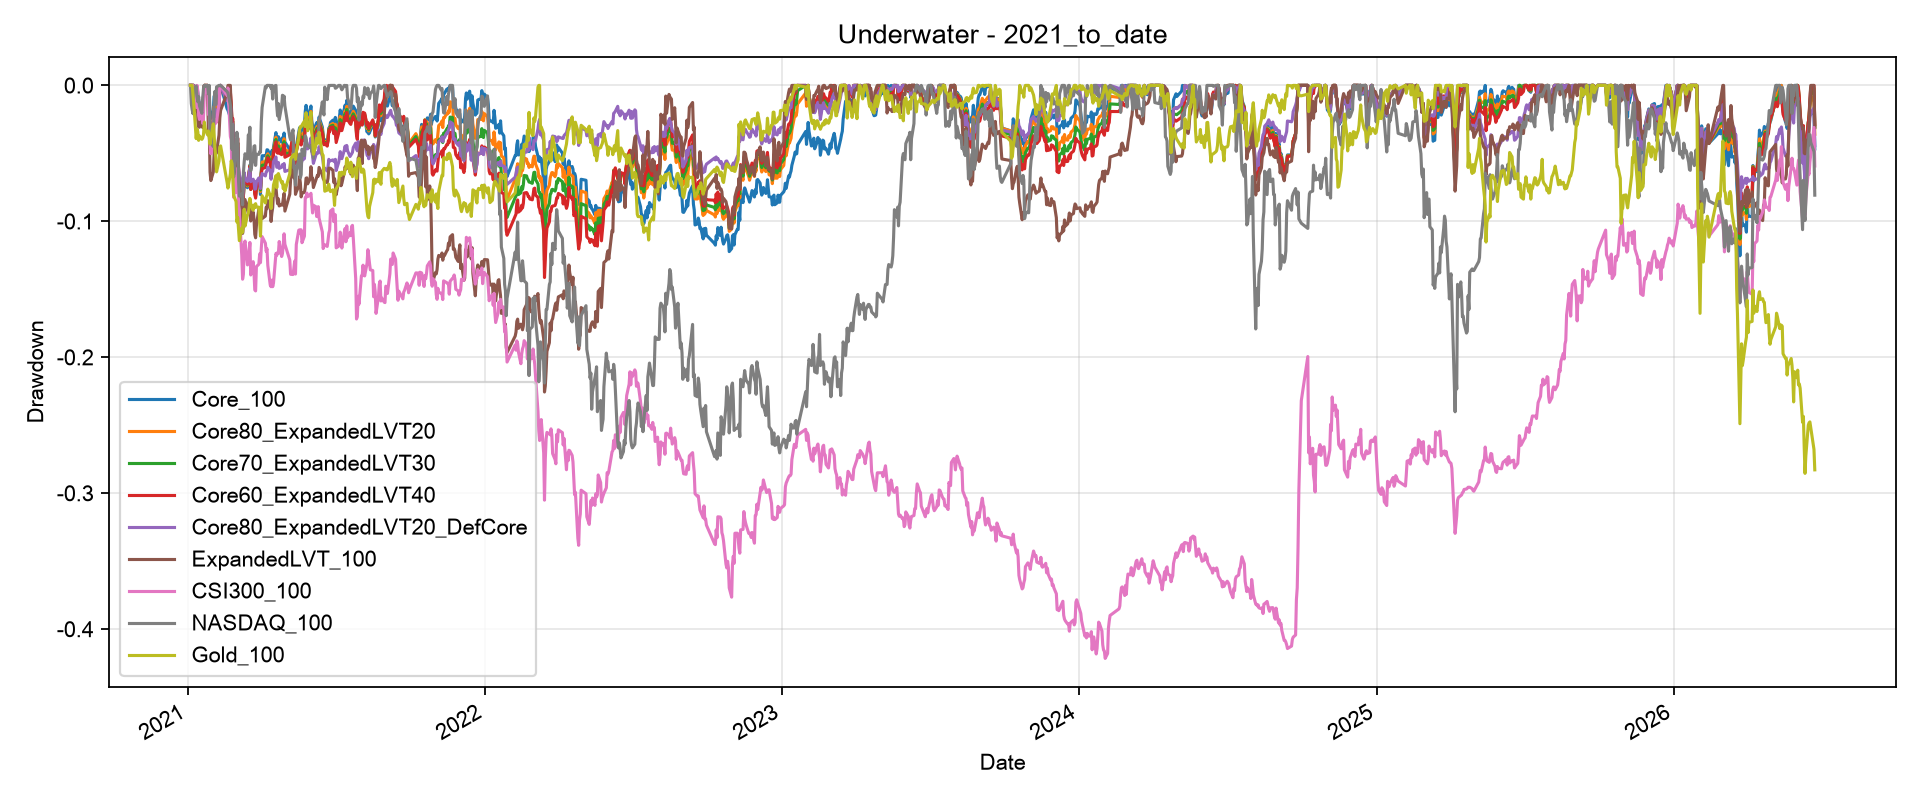

The table this chart was drawn from, first rows:
Date, Core_100, ExpandedLVT_100, Core80_ExpandedLVT20, Core70_ExpandedLVT30, Core60_ExpandedLVT40, Core80_ExpandedLVT20_DefCore, CSI300_100, NASDAQ_100, Gold_100, CSI300_Gold_60_40
2021-01-04, 0.0, 0.0, 0.0, 0.0, 0.0, 0.0, 0.0, 0.0, 0.0, 0.0
2021-01-05, 0.0, 0.0, 0.0, 0.0, 0.0, 0.0, 0.0, -0.01339, 0.0, 0.0
2021-01-06, 0.0, 0.0, 0.0, 0.0, 0.0, 0.0, 0.0, -0.01777, 0.0, 0.0
2021-01-07, 0.0, 0.0, 0.0, 0.0, 0.0, 0.0, 0.0, -0.02077, -0.007123, 0.0
2021-01-08, 0.0, -0.0005026, 0.0, 0.0, 0.0, 0.0, -0.005001, -0.003462, -0.01348, -0.005563
2021-01-11, -0.01146, -0.01888, -0.01284, -0.01354, -0.01423, -0.01284, -0.01625, -0.0004616, -0.03918, -0.02267
2021-01-12, -0.001887, -0.00272, -0.001946, -0.001977, -0.002008, -0.001946, 0.0, -0.007847, -0.03205, -0.002738
2021-01-13, -0.00527, -0.02567, -0.009247, -0.01124, -0.01323, -0.009247, -0.003882, -0.012, -0.03409, -0.005899
2021-01-14, -0.01108, -0.03059, -0.01488, -0.01677, -0.01867, -0.016, -0.02205, -0.008308, -0.04045, -0.0194
2021-01-15, -0.01326, -0.03078, -0.01665, -0.01835, -0.02005, -0.01575, -0.02505, -0.015, -0.03714, -0.01985
2021-01-18, -0.01336, -0.0217, -0.01489, -0.01566, -0.01644, -0.01231, -0.01451, -0.02054, -0.03968, -0.01452
2021-01-19, -0.01251, -0.03104, -0.01609, -0.01789, -0.01969, -0.01684, -0.02791, -0.009693, -0.03867, -0.02215
2021-01-20, -0.00723, -0.009827, -0.007574, -0.00776, -0.007956, -0.01063, -0.02255, -0.002077, -0.03612, -0.01788
2021-01-21, 0.0, 0.0, 0.0, 0.0, 0.0, -0.0001215, -0.005747, 0.0, -0.02697, -0.004017
2021-01-22, -0.001837, 0.0, 0.0, 0.0, 0.0, 0.0, -0.005211, -0.0006765, -0.0318, -0.005673
2021-01-25, 0.0, -0.005612, 0.0, 0.0, 0.0, 0.0, 0.0, 0.0, -0.03638, -0.0004789
2021-01-26, -0.007176, -0.0334, -0.01133, -0.01341, -0.01548, -0.009427, -0.02131, -0.006263, -0.03358, -0.0121
2021-01-27, -0.002563, -0.03081, -0.007125, -0.009404, -0.01168, -0.009955, -0.01953, 0.0, -0.03867, -0.0131
2021-01-28, -0.02406, -0.06395, -0.03103, -0.03451, -0.03798, -0.0338, -0.04369, -0.03988, -0.04325, -0.02957
2021-01-29, -0.02433, -0.07001, -0.0325, -0.03657, -0.04063, -0.03526, -0.05026, -0.04121, -0.03892, -0.03182
2021-02-01, -0.0183, -0.06372, -0.02641, -0.03045, -0.03448, -0.02919, -0.03907, -0.04498, -0.02824, -0.02067
2021-02-02, -0.007931, -0.05032, -0.0154, -0.01912, -0.02283, -0.0182, -0.02486, -0.01595, -0.03612, -0.01516
2021-02-03, -0.0085, -0.04544, -0.01484, -0.018, -0.02116, -0.01765, -0.02593, -0.004432, -0.04604, -0.01986
2021-02-04, -0.01525, -0.05065, -0.02128, -0.02429, -0.02729, -0.02407, -0.02788, -0.01418, -0.05291, -0.02386
2021-02-05, -0.01508, -0.04911, -0.02083, -0.0237, -0.02657, -0.02362, -0.02646, -0.001108, -0.0636, -0.02741
2021-02-08, -0.006311, -0.03664, -0.01128, -0.01377, -0.01626, -0.0141, -0.01367, 0.0, -0.05571, -0.01647
2021-02-09, 0.0, -0.02418, -0.000419, -0.002693, -0.004969, -0.003268, 0.0, -0.0002204, -0.04554, 0.0
2021-02-10, 0.0, -0.01837, 0.0, 0.0, 0.0, 0.0, 0.0, 0.0, -0.04452, 0.0
2021-02-18, -0.01721, -0.005425, -0.01113, -0.00809, -0.00505, -0.01113, -0.007405, -0.004612, -0.07148, -0.01573
2021-02-19, -0.01825, 0.0, -0.01016, -0.006101, -0.002038, -0.01016, -0.001894, -0.005711, -0.07555, -0.01418
2021-02-22, -0.0237, 0.0, -0.01423, -0.009482, -0.004718, -0.01423, -0.03754, -0.0145, -0.06512, -0.03085
2021-02-23, -0.02302, -0.01996, -0.01762, -0.01493, -0.01225, -0.01762, -0.04012, -0.03009, -0.05546, -0.02841
2021-02-24, -0.03476, -0.03599, -0.03028, -0.02805, -0.02583, -0.03028, -0.06544, -0.047, -0.05749, -0.04462
2021-02-25, -0.03258, -0.03563, -0.02845, -0.0264, -0.02436, -0.02845, -0.05666, -0.02877, -0.0664, -0.04284
2021-02-26, -0.05616, -0.06773, -0.05386, -0.05274, -0.05162, -0.05386, -0.08231, -0.06743, -0.0809, -0.06441
2021-03-01, -0.04935, -0.05378, -0.04557, -0.0437, -0.04184, -0.04557, -0.06699, -0.04634, -0.08547, -0.0569
2021-03-02, -0.05743, -0.05675, -0.05266, -0.05029, -0.04793, -0.05266, -0.07887, -0.03448, -0.1005, -0.0703
2021-03-03, -0.05201, -0.04244, -0.04543, -0.04214, -0.03887, -0.04543, -0.06079, -0.03888, -0.09718, -0.05798
2021-03-04, -0.07258, -0.0652, -0.06653, -0.06352, -0.06052, -0.05985, -0.08955, -0.07006, -0.1061, -0.079
2021-03-05, -0.0805, -0.07352, -0.07457, -0.07162, -0.06868, -0.06546, -0.09316, -0.08148, -0.1142, -0.08455
2021-03-08, -0.08464, -0.08422, -0.08005, -0.07777, -0.0755, -0.07132, -0.1252, -0.07995, -0.1048, -0.1001
2021-03-09, -0.09334, -0.1089, -0.092, -0.09136, -0.09074, -0.08167, -0.1426, -0.08785, -0.1081, -0.1121
2021-03-10, -0.0817, -0.103, -0.08147, -0.08139, -0.08133, -0.07617, -0.139, -0.06413, -0.09896, -0.1062
2021-03-11, -0.0694, -0.08417, -0.06777, -0.06699, -0.06623, -0.06408, -0.1168, -0.05623, -0.09107, -0.08927
2021-03-12, -0.07296, -0.08397, -0.07059, -0.06943, -0.06829, -0.06817, -0.1145, -0.0503, -0.1035, -0.09288
2021-03-15, -0.07527, -0.09152, -0.07397, -0.07335, -0.07275, -0.07073, -0.1321, -0.05425, -0.0954, -0.1004
2021-03-16, -0.0682, -0.09395, -0.0688, -0.06913, -0.06949, -0.06931, -0.1264, -0.03646, -0.09387, -0.09624
2021-03-17, -0.06565, -0.08552, -0.06503, -0.06475, -0.0645, -0.06522, -0.1224, -0.038, -0.09005, -0.09226
2021-03-18, -0.05853, -0.08418, -0.05905, -0.05935, -0.05967, -0.06087, -0.1156, -0.03075, -0.08318, -0.08524
2021-03-19, -0.07602, -0.09977, -0.07624, -0.07639, -0.07656, -0.07086, -0.1395, -0.06282, -0.087, -0.1016
2021-03-22, -0.07284, -0.09323, -0.07236, -0.07215, -0.07197, -0.06902, -0.1297, -0.05381, -0.09183, -0.09737
2021-03-23, -0.07076, -0.09807, -0.07168, -0.07218, -0.0727, -0.07038, -0.1374, -0.04481, -0.08802, -0.1007
2021-03-24, -0.07519, -0.1095, -0.07758, -0.07882, -0.08007, -0.07639, -0.1505, -0.04437, -0.0898, -0.1096
2021-03-25, -0.07816, -0.1121, -0.08049, -0.08168, -0.0829, -0.07607, -0.1512, -0.05886, -0.087, -0.1089
2021-03-26, -0.07184, -0.1031, -0.07358, -0.07449, -0.07542, -0.07097, -0.1333, -0.05074, -0.08954, -0.09862
2021-03-29, -0.07135, -0.09096, -0.07068, -0.07038, -0.07011, -0.06806, -0.1316, -0.05074, -0.08954, -0.09754
2021-03-30, -0.07362, -0.08984, -0.07227, -0.07163, -0.07102, -0.0701, -0.124, -0.04876, -0.1005, -0.09716
2021-03-31, -0.08033, -0.09192, -0.07807, -0.07697, -0.0759, -0.07581, -0.1304, -0.0492, -0.1109, -0.1053
2021-04-01, -0.06278, -0.0909, -0.06378, -0.06433, -0.06491, -0.06825, -0.1197, -0.02702, -0.09311, -0.09152
2021-04-02, -0.05175, -0.09798, -0.05643, -0.05881, -0.06122, -0.06482, -0.1112, -0.01625, -0.08115, -0.08151
... 1,263 more rows
